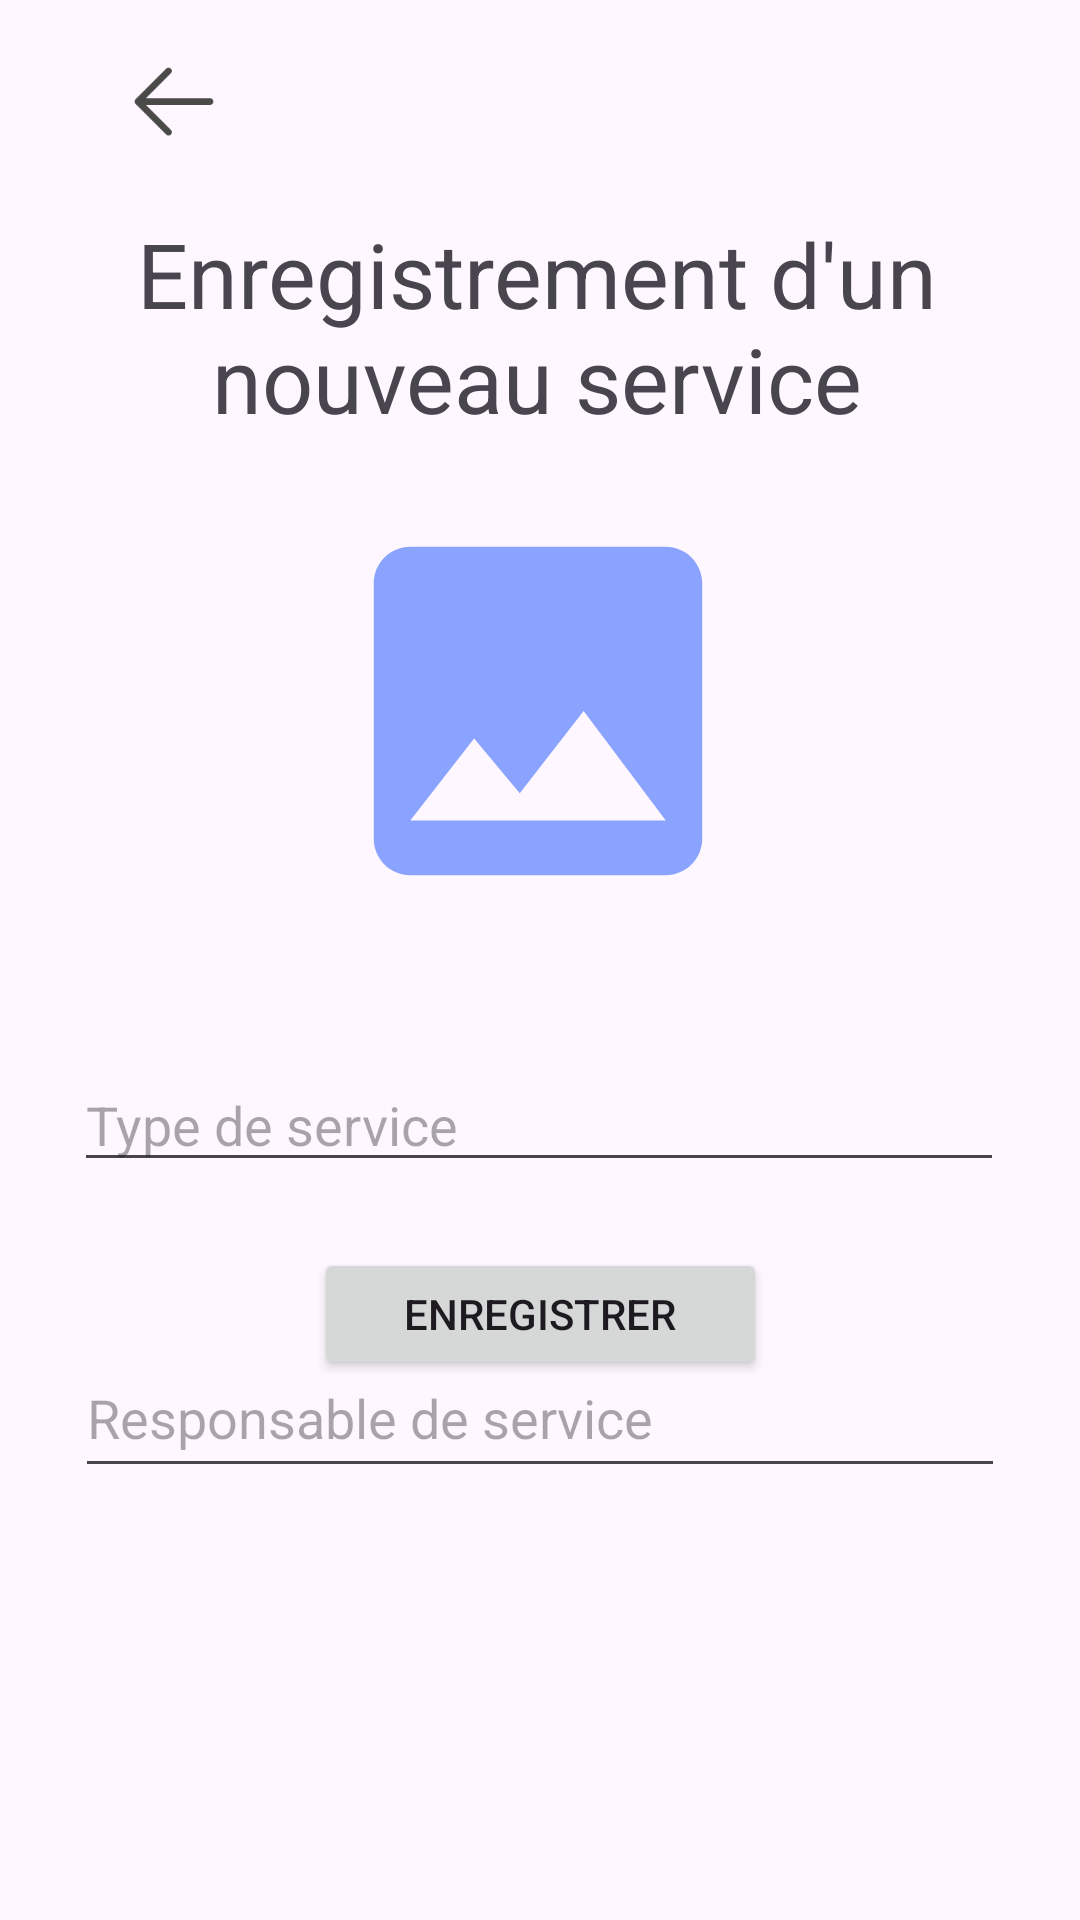

Android layout source for this screen:
<!-- AndroidManifest.xml: application theme Theme.GestionCDIM -->
<!-- res/layout/activity_enre_serv_activiy.xml -->
<?xml version="1.0" encoding="utf-8"?>
<androidx.constraintlayout.widget.ConstraintLayout xmlns:android="http://schemas.android.com/apk/res/android"
    xmlns:app="http://schemas.android.com/apk/res-auto"
    xmlns:tools="http://schemas.android.com/tools"
    android:layout_width="match_parent"
    android:layout_height="match_parent"
    tools:context=".EnreServActivity">

    <TextView
        android:id="@+id/textView3"
        android:layout_width="332dp"
        android:layout_height="73dp"
        android:layout_marginTop="20dp"
        android:text="Enregistrement d'un nouveau service"
        android:textAlignment="center"
        android:textSize="30sp"
        app:layout_constraintEnd_toEndOf="parent"
        app:layout_constraintHorizontal_bias="0.459"
        app:layout_constraintStart_toStartOf="parent"
        app:layout_constraintTop_toBottomOf="@+id/backs" />

    <EditText
        android:id="@+id/types"
        android:layout_width="310dp"
        android:layout_height="40dp"
        android:layout_marginTop="44dp"
        android:ems="10"
        android:hint="Type de service"
        android:inputType="text"
        app:layout_constraintEnd_toEndOf="parent"
        app:layout_constraintHorizontal_bias="0.493"
        app:layout_constraintStart_toStartOf="parent"
        app:layout_constraintTop_toBottomOf="@+id/imgserv" />

    <ImageView
        android:id="@+id/imgserv"
        android:layout_width="182dp"
        android:layout_height="146dp"
        android:layout_marginTop="20dp"
        app:layout_constraintEnd_toEndOf="parent"
        app:layout_constraintHorizontal_bias="0.497"
        app:layout_constraintStart_toStartOf="parent"
        app:layout_constraintTop_toBottomOf="@+id/textView3"
        app:srcCompat="@drawable/image" />

    <EditText
        android:id="@+id/resps"
        android:layout_width="310sp"
        android:layout_height="50sp"
        android:layout_marginTop="52dp"
        android:ems="10"
        android:hint="Responsable de service"
        android:inputType="text"
        app:layout_constraintEnd_toEndOf="parent"
        app:layout_constraintHorizontal_bias="0.5"
        app:layout_constraintStart_toStartOf="parent"
        app:layout_constraintTop_toBottomOf="@+id/types" />

    <TextView
        android:id="@+id/textView6"
        android:layout_width="wrap_content"
        android:layout_height="wrap_content"
        android:layout_marginStart="40dp"
        android:layout_marginTop="28dp"
        android:text="error"
        android:textColor="@color/error"
        android:visibility="invisible"
        app:layout_constraintStart_toStartOf="parent"
        app:layout_constraintTop_toBottomOf="@+id/resps" />

    <Button
        android:id="@+id/enregistrers"
        android:layout_width="151sp"
        android:layout_height="44sp"
        android:layout_marginBottom="180dp"
        android:text="Enregistrer"
        app:layout_constraintBottom_toBottomOf="parent"
        app:layout_constraintEnd_toEndOf="parent"
        app:layout_constraintStart_toStartOf="parent" />

    <ImageView
        android:id="@+id/backs"
        android:layout_width="60sp"
        android:layout_height="35sp"
        android:layout_marginStart="28dp"
        android:layout_marginTop="16dp"
        app:layout_constraintStart_toStartOf="parent"
        app:layout_constraintTop_toTopOf="parent"
        app:srcCompat="@drawable/left" />

</androidx.constraintlayout.widget.ConstraintLayout>
<!-- resources referenced by this layout -->
<resources>
  <color name="error">#C52525</color>
  <!-- drawable image (drawable) -->
  <vector android:height="24dp" android:tint="#8AA3FF"
      android:viewportHeight="24" android:viewportWidth="24"
      android:width="24dp" xmlns:android="http://schemas.android.com/apk/res/android">
      <path android:fillColor="@android:color/white" android:pathData="M21,19V5c0,-1.1 -0.9,-2 -2,-2H5c-1.1,0 -2,0.9 -2,2v14c0,1.1 0.9,2 2,2h14c1.1,0 2,-0.9 2,-2zM8.5,13.5l2.5,3.01L14.5,12l4.5,6H5l3.5,-4.5z"/>
  </vector>
  <!-- drawable left: png bitmap (drawable, 1502 bytes) -->
  <style name="Theme.GestionCDIM" parent="Base.Theme.GestionCDIM" />
  <style name="Base.Theme.GestionCDIM" parent="Theme.Material3.DayNight.NoActionBar">
          
          <item name="colorPrimary">@color/haut</item>
      </style>
  <color name="haut">#0064B1</color>
</resources>
